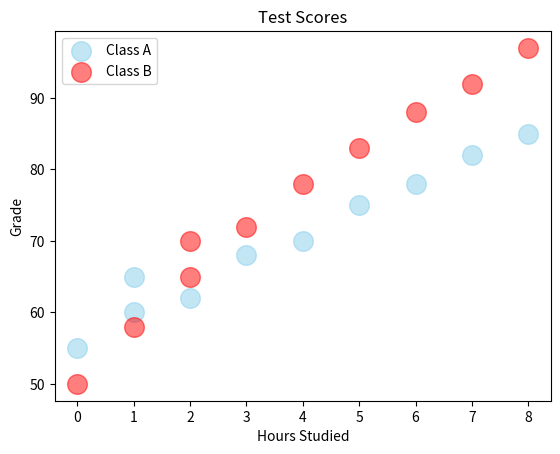

Source code (Python):
import matplotlib.pyplot as plt

x1 = [0, 1, 1, 2, 3, 4, 5, 6, 7, 8]
y1 = [55, 60, 65, 62, 68, 70, 75, 78, 82, 85]

x2 = [0, 1, 2, 2, 3, 4, 5, 6, 7, 8]
y2 = [50, 58, 65, 70, 72, 78, 83, 88, 92, 97]

plt.scatter(x1, y1, color="skyblue", alpha=0.5, s=200, label="Class A")
plt.scatter(x2, y2, color="red", alpha=0.5, s=200, label="Class B")

plt.xlabel("Hours Studied")
plt.ylabel("Grade")
plt.title("Test Scores")

plt.legend()
plt.show()
